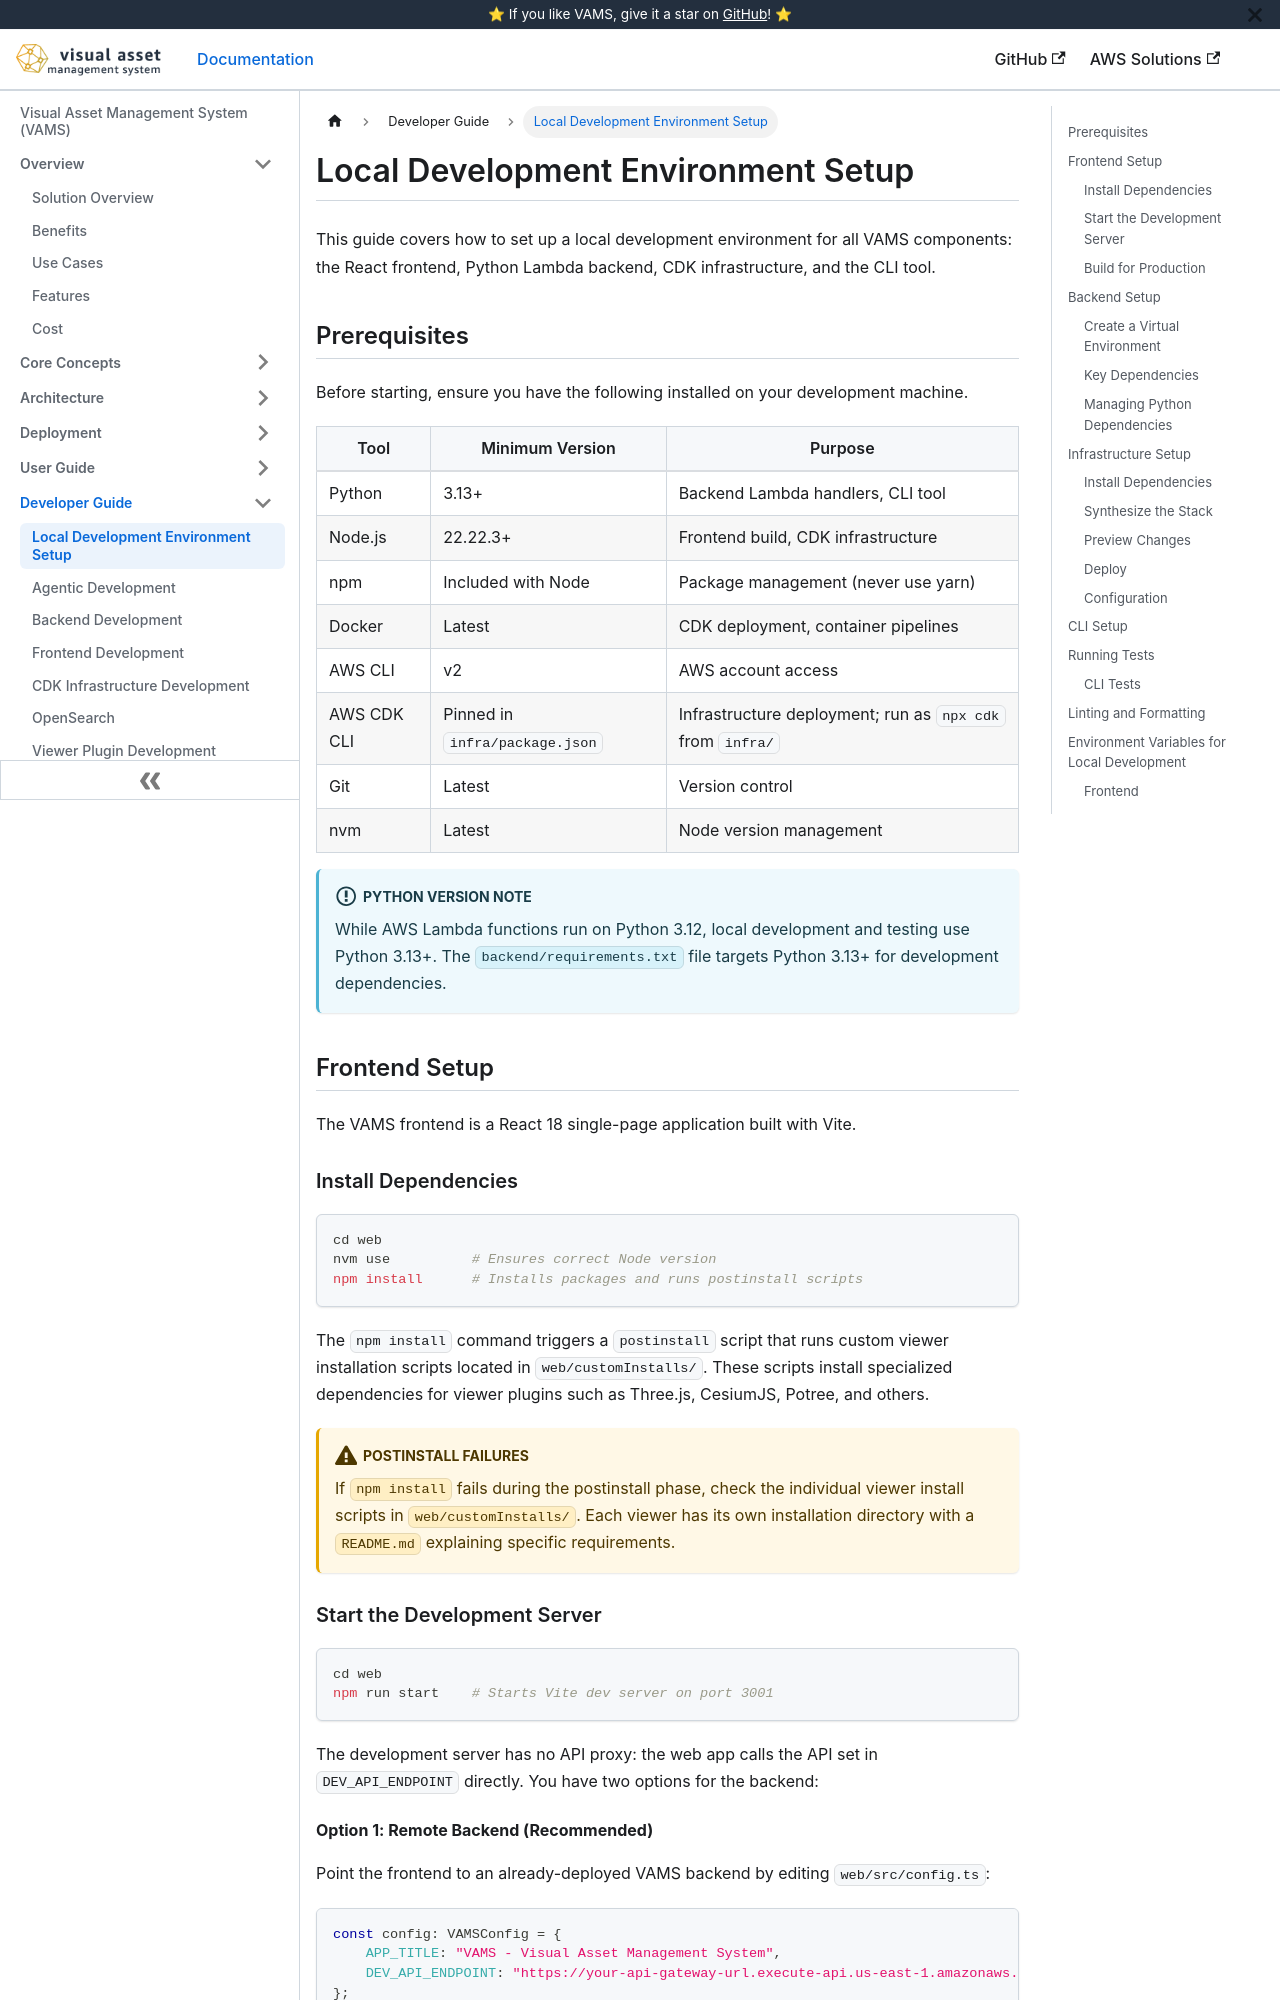

repository: awslabs/visual-asset-management-system · page: developer/setup/index.html · generator: docusaurus

# Local Development Environment Setup

This guide covers how to set up a local development environment for all VAMS components: the React frontend, Python Lambda backend, CDK infrastructure, and the CLI tool.

## Prerequisites

Before starting, ensure you have the following installed on your development machine.

| Tool        | Minimum Version                | Purpose                                                   |
| ----------- | ------------------------------ | --------------------------------------------------------- |
| Python      | 3.13+                          | Backend Lambda handlers, CLI tool                         |
| Node.js     | 22.22.3+                       | Frontend build, CDK infrastructure                        |
| npm         | Included with Node             | Package management (never use yarn)                       |
| Docker      | Latest                         | CDK deployment, container pipelines                       |
| AWS CLI     | v2                             | AWS account access                                        |
| AWS CDK CLI | Pinned in `infra/package.json` | Infrastructure deployment; run as `npx cdk` from `infra/` |
| Git         | Latest                         | Version control                                           |
| nvm         | Latest                         | Node version management                                   |

:::info[Python Version Note]
While AWS Lambda functions run on Python 3.12, local development and testing use Python 3.13+. The `backend/requirements.txt` file targets Python 3.13+ for development dependencies.
:::

## Frontend Setup

The VAMS frontend is a React 18 single-page application built with Vite.

### Install Dependencies

```bash
cd web
nvm use          # Ensures correct Node version
npm install      # Installs packages and runs postinstall scripts
```

The `npm install` command triggers a `postinstall` script that runs custom viewer installation scripts located in `web/customInstalls/`. These scripts install specialized dependencies for viewer plugins such as Three.js, CesiumJS, Potree, and others.

:::warning[Postinstall Failures]
If `npm install` fails during the postinstall phase, check the individual viewer install scripts in `web/customInstalls/`. Each viewer has its own installation directory with a `README.md` explaining specific requirements.
:::

### Start the Development Server

```bash
cd web
npm run start    # Starts Vite dev server on port 3001
```

The development server has no API proxy: the web app calls the API set in `DEV_API_ENDPOINT` directly. You have two options for the backend:
